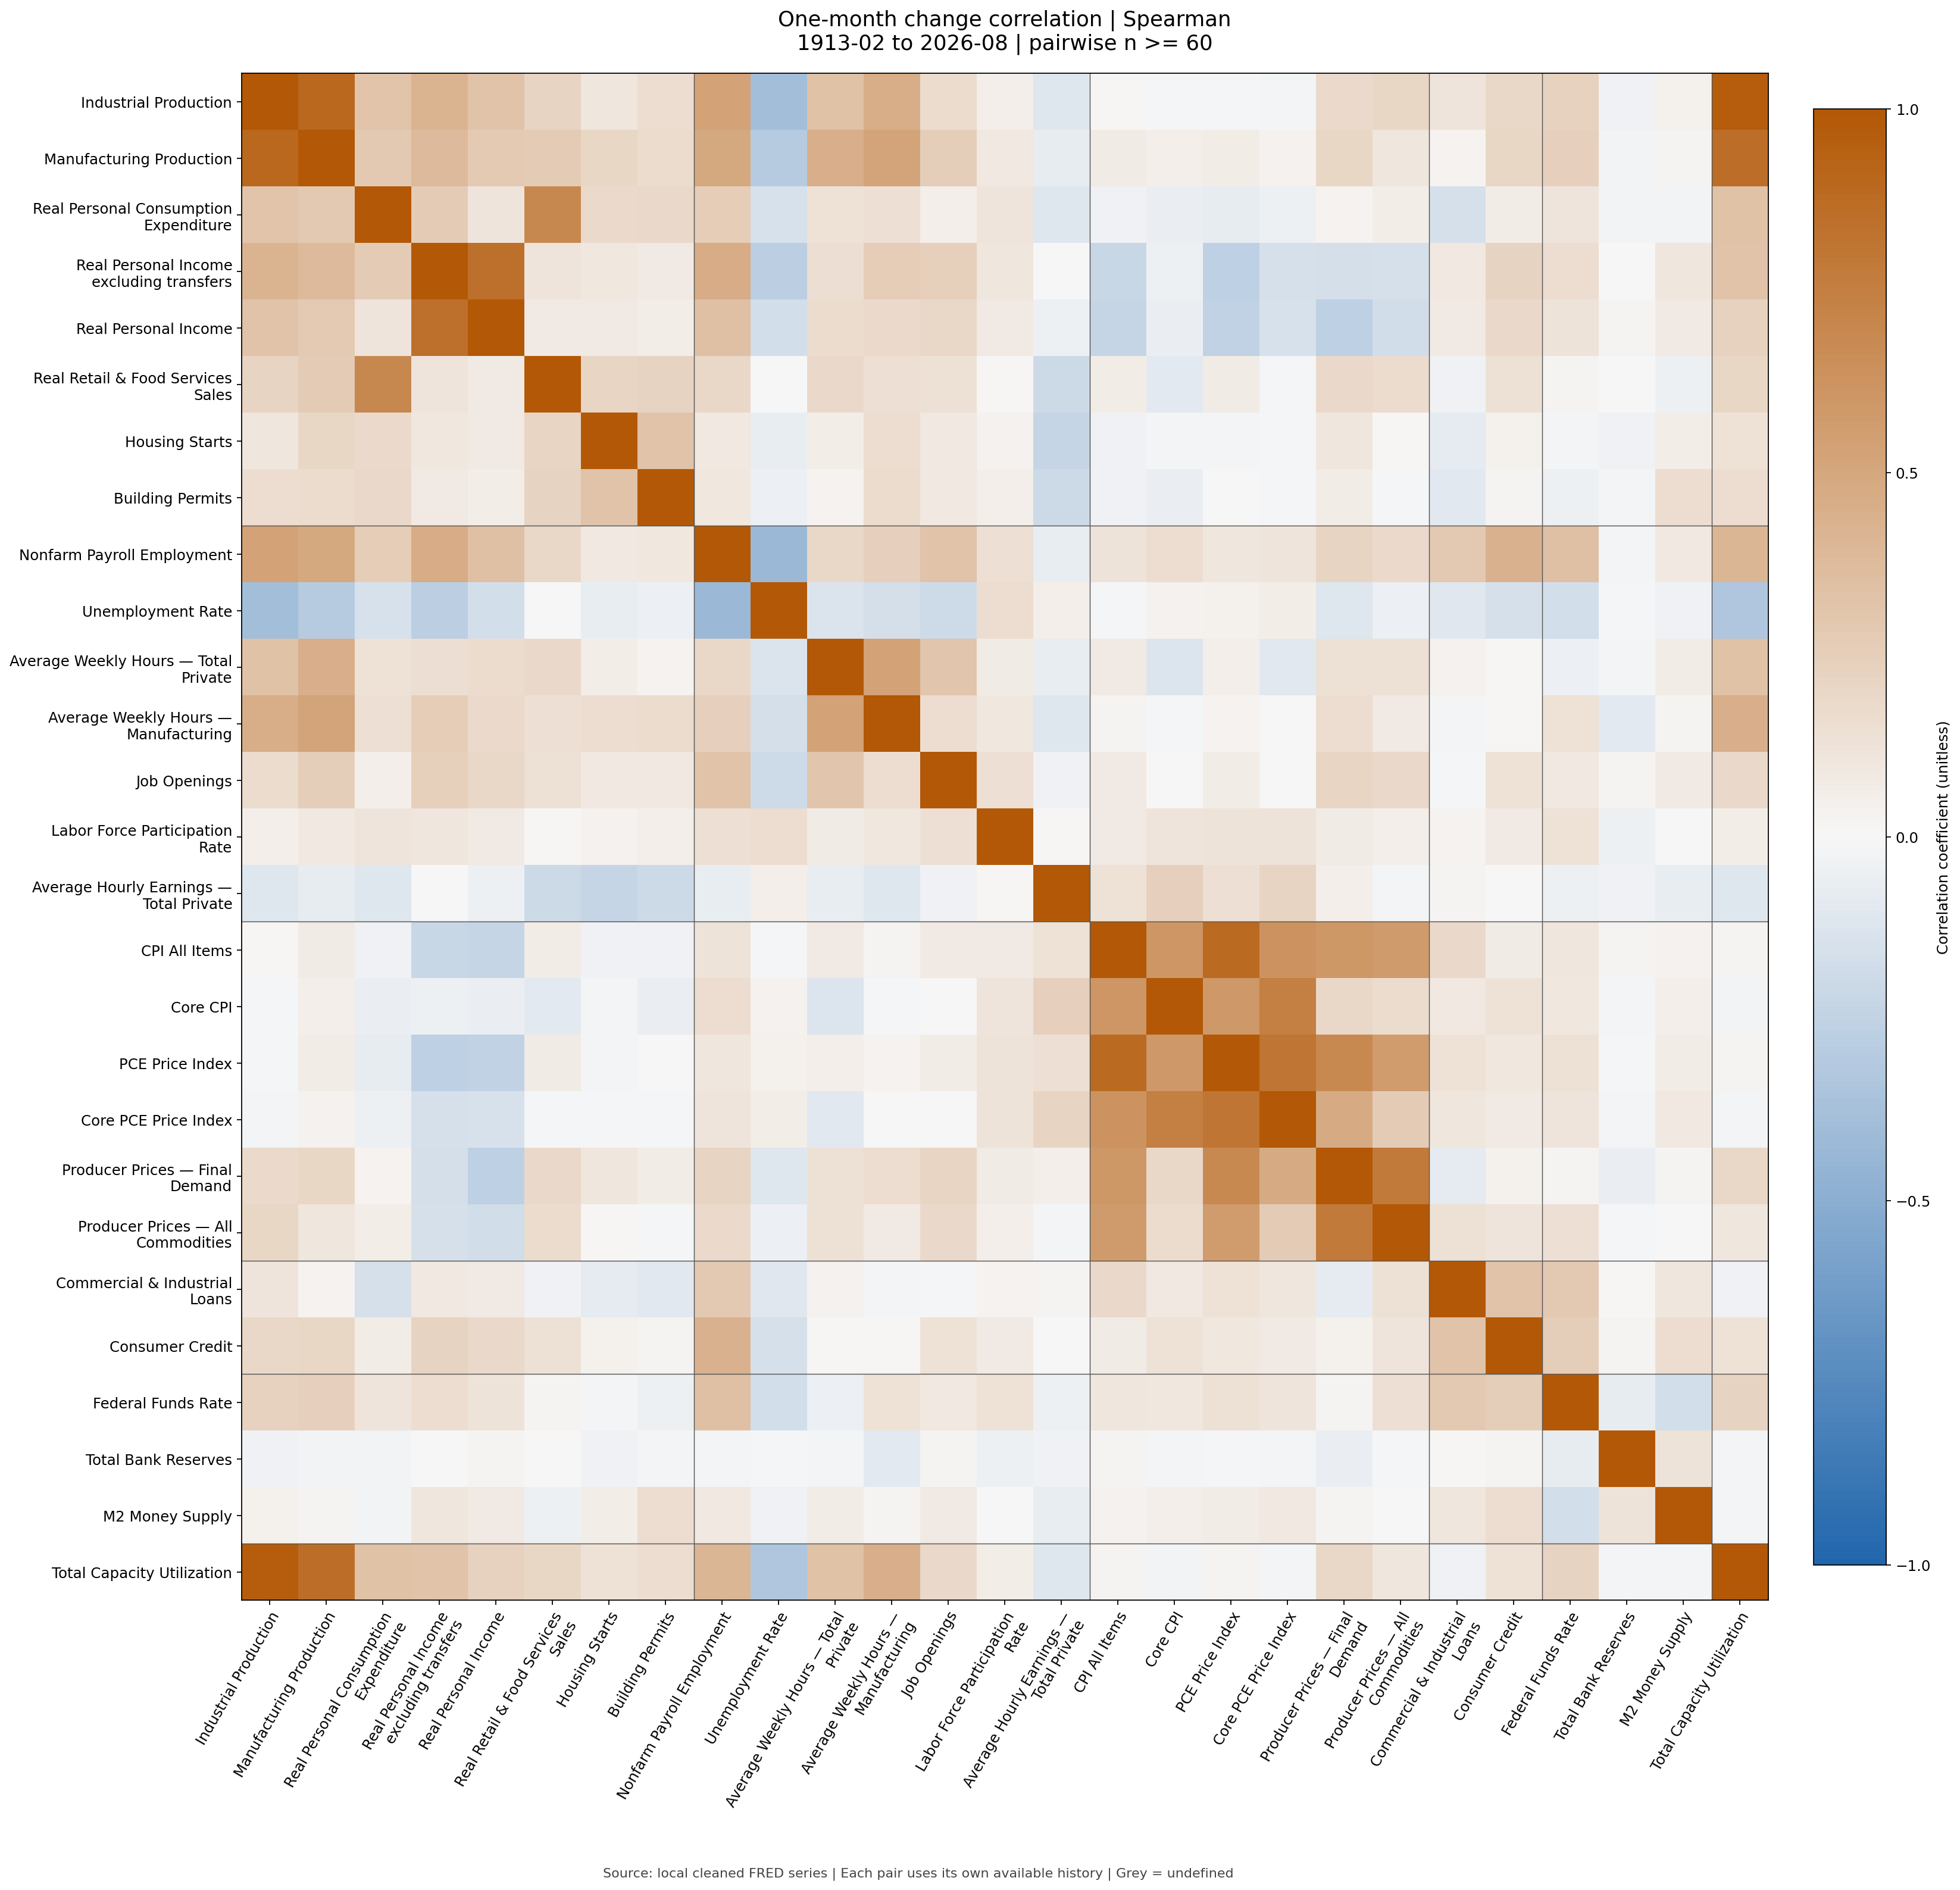

Source data for this figure (header and first rows):
, Industrial Production, Manufacturing Production, Real Personal Consumption Expenditure, Real Personal Income excluding transfers, Real Personal Income, Real Retail & Food Services Sales, Housing Starts, Building Permits, Nonfarm Payroll Employment, Unemployment Rate, Average Weekly Hours — Total Private, Average Weekly Hours — Manufacturing, Job Openings, Labor Force Participation Rate, Average Hourly Earnings — Total Private, CPI All Items, Core CPI, PCE Price Index, Core PCE Price Index, Producer Prices — Final Demand, Producer Prices — All Commodities, Commercial & Industrial Loans, Consumer Credit
Industrial Production, 1.0, 0.8962, 0.3168, 0.4191, 0.3274, 0.2157, 0.1088, 0.1617, 0.5263, -0.3832, 0.3343, 0.4542, 0.169, 0.04926, -0.1148, 0.01043, -0.01266, -0.009554, -0.02287, 0.1721, 0.1953, 0.1129, 0.1946
Manufacturing Production, 0.8962, 1.0, 0.2889, 0.3754, 0.2752, 0.2683, 0.1965, 0.1652, 0.4875, -0.3017, 0.4491, 0.5211, 0.2534, 0.08851, -0.07179, 0.0714, 0.04988, 0.06599, 0.03713, 0.2027, 0.1093, 0.02758, 0.1976
Real Personal Consumption Expenditure, 0.3168, 0.2889, 1.0, 0.2661, 0.1153, 0.688, 0.1747, 0.1864, 0.2593, -0.1438, 0.1303, 0.1458, 0.05404, 0.1136, -0.1126, -0.03516, -0.06108, -0.0752, -0.04035, 0.02831, 0.06094, -0.1543, 0.06709
Real Personal Income excluding transfers, 0.4191, 0.3754, 0.2661, 1.0, 0.836, 0.1145, 0.09614, 0.08025, 0.4687, -0.2736, 0.1526, 0.2587, 0.2492, 0.1093, 0.004776, -0.2147, -0.04022, -0.2626, -0.1561, -0.1594, -0.1555, 0.09037, 0.2258
Real Personal Income, 0.3274, 0.2752, 0.1153, 0.836, 1.0, 0.08191, 0.08276, 0.05811, 0.3364, -0.1663, 0.1667, 0.1795, 0.1882, 0.08034, -0.04673, -0.2293, -0.05727, -0.2533, -0.147, -0.2627, -0.1767, 0.08099, 0.1868
Real Retail & Food Services Sales, 0.2157, 0.2683, 0.688, 0.1145, 0.08191, 1.0, 0.2045, 0.2247, 0.1917, 0.001038, 0.185, 0.1412, 0.133, 0.01352, -0.1973, 0.0644, -0.0883, 0.07509, -0.0133, 0.186, 0.1688, -0.03546, 0.1344
Housing Starts, 0.1088, 0.1965, 0.1747, 0.09614, 0.08276, 0.2045, 1.0, 0.3254, 0.09284, -0.06986, 0.05831, 0.1624, 0.0866, 0.03726, -0.2305, -0.03332, -0.02042, -0.01568, -0.01032, 0.1072, 0.01149, -0.0816, 0.04085
Building Permits, 0.1617, 0.1652, 0.1864, 0.08025, 0.05811, 0.2247, 0.3254, 1.0, 0.09745, -0.05384, 0.03123, 0.1683, 0.09121, 0.04711, -0.2028, -0.03502, -0.05913, -0.00332, -0.01063, 0.0627, -0.01126, -0.09935, 0.01744
Nonfarm Payroll Employment, 0.5263, 0.4875, 0.2593, 0.4687, 0.3364, 0.1917, 0.09284, 0.09745, 1.0, -0.4281, 0.1942, 0.2366, 0.3274, 0.1483, -0.06698, 0.1242, 0.1605, 0.106, 0.1158, 0.2132, 0.176, 0.2866, 0.4333
Unemployment Rate, -0.3832, -0.3017, -0.1438, -0.2736, -0.1663, 0.001038, -0.06986, -0.05384, -0.4281, 1.0, -0.1272, -0.1637, -0.189, 0.162, 0.05346, -0.01124, 0.03739, 0.04199, 0.05733, -0.112, -0.05301, -0.1076, -0.1549
Average Weekly Hours — Total Private, 0.3343, 0.4491, 0.1303, 0.1526, 0.1667, 0.185, 0.05831, 0.03123, 0.1942, -0.1272, 1.0, 0.5311, 0.31, 0.07183, -0.06462, 0.08335, -0.1188, 0.04912, -0.09444, 0.1348, 0.1385, 0.03151, 0.0111
Average Weekly Hours — Manufacturing, 0.4542, 0.5211, 0.1458, 0.2587, 0.1795, 0.1412, 0.1624, 0.1683, 0.2366, -0.1637, 0.5311, 1.0, 0.1629, 0.09541, -0.1122, 0.01697, -0.01465, 0.02478, -0.007631, 0.159, 0.08584, -0.01701, 0.009687
Job Openings, 0.169, 0.2534, 0.05404, 0.2492, 0.1882, 0.133, 0.0866, 0.09121, 0.3274, -0.189, 0.31, 0.1629, 1.0, 0.1456, -0.03682, 0.08587, -0.004751, 0.06557, -0.001712, 0.2054, 0.1843, -0.01258, 0.1287
Labor Force Participation Rate, 0.04926, 0.08851, 0.1136, 0.1093, 0.08034, 0.01352, 0.03726, 0.04711, 0.1483, 0.162, 0.07183, 0.09541, 0.1456, 1.0, 0.008263, 0.08055, 0.1104, 0.1193, 0.1239, 0.07604, 0.05294, 0.02364, 0.07935
Average Hourly Earnings — Total Private, -0.1148, -0.07179, -0.1126, 0.004776, -0.04673, -0.1973, -0.2305, -0.2028, -0.06698, 0.05346, -0.06462, -0.1122, -0.03682, 0.008263, 1.0, 0.1276, 0.2385, 0.1478, 0.2137, 0.04974, -0.0206, 0.0216, -0.002641
CPI All Items, 0.01043, 0.0714, -0.03516, -0.2147, -0.2293, 0.0644, -0.03332, -0.03502, 0.1242, -0.01124, 0.08335, 0.01697, 0.08587, 0.08055, 0.1276, 1.0, 0.6086, 0.8826, 0.6247, 0.5991, 0.571, 0.1851, 0.07128
Core CPI, -0.01266, 0.04988, -0.06108, -0.04022, -0.05727, -0.0883, -0.02042, -0.05913, 0.1605, 0.03739, -0.1188, -0.01465, -0.004751, 0.1104, 0.2385, 0.6086, 1.0, 0.5931, 0.7448, 0.1894, 0.1686, 0.08674, 0.1263
PCE Price Index, -0.009554, 0.06599, -0.0752, -0.2626, -0.2533, 0.07509, -0.01568, -0.00332, 0.106, 0.04199, 0.04912, 0.02478, 0.06557, 0.1193, 0.1478, 0.8826, 0.5931, 1.0, 0.8116, 0.6873, 0.5673, 0.129, 0.09937
Core PCE Price Index, -0.02287, 0.03713, -0.04035, -0.1561, -0.147, -0.0133, -0.01032, -0.01063, 0.1158, 0.05733, -0.09444, -0.007631, -0.001712, 0.1239, 0.2137, 0.6247, 0.7448, 0.8116, 1.0, 0.4701, 0.2699, 0.1043, 0.08324
Producer Prices — Final Demand, 0.1721, 0.2027, 0.02831, -0.1594, -0.2627, 0.186, 0.1072, 0.0627, 0.2132, -0.112, 0.1348, 0.159, 0.2054, 0.07604, 0.04974, 0.5991, 0.1894, 0.6873, 0.4701, 1.0, 0.7793, -0.08367, 0.04113
Producer Prices — All Commodities, 0.1953, 0.1093, 0.06094, -0.1555, -0.1767, 0.1688, 0.01149, -0.01126, 0.176, -0.05301, 0.1385, 0.08584, 0.1843, 0.05294, -0.0206, 0.571, 0.1686, 0.5673, 0.2699, 0.7793, 1.0, 0.1374, 0.1117
Commercial & Industrial Loans, 0.1129, 0.02758, -0.1543, 0.09037, 0.08099, -0.03546, -0.0816, -0.09935, 0.2866, -0.1076, 0.03151, -0.01701, -0.01258, 0.02364, 0.0216, 0.1851, 0.08674, 0.129, 0.1043, -0.08367, 0.1374, 1.0, 0.3218
Consumer Credit, 0.1946, 0.1976, 0.06709, 0.2258, 0.1868, 0.1344, 0.04085, 0.01744, 0.4333, -0.1549, 0.0111, 0.009687, 0.1287, 0.07935, -0.002641, 0.07128, 0.1263, 0.09937, 0.08324, 0.04113, 0.1117, 0.3218, 1.0
Federal Funds Rate, 0.233, 0.2377, 0.1125, 0.162, 0.1186, 0.0176, -0.02204, -0.0442, 0.3392, -0.1672, -0.05104, 0.1274, 0.08939, 0.1274, -0.044, 0.1074, 0.09914, 0.1357, 0.1123, 0.01672, 0.1429, 0.2856, 0.2523
Total Bank Reserves, -0.03181, -0.02694, -0.03116, 0.001188, 0.02056, -0.002531, -0.03326, -0.02278, -0.01625, -0.009345, -0.02253, -0.0894, 0.01658, -0.03983, -0.03714, 0.01877, -0.0166, -0.01002, -0.02016, -0.06206, -0.008447, 0.008062, 0.0177
M2 Money Supply, 0.0392, 0.02262, -0.02881, 0.1021, 0.08086, -0.04059, 0.05502, 0.16, 0.09285, -0.03367, 0.06955, 0.02117, 0.08251, 0.0008703, -0.0692, 0.03221, 0.05114, 0.066, 0.0921, 0.02084, 0.001409, 0.1046, 0.1575
Total Capacity Utilization, 0.9625, 0.8565, 0.3328, 0.3276, 0.2278, 0.1977, 0.1316, 0.1576, 0.4003, -0.3327, 0.3327, 0.4469, 0.185, 0.0613, -0.1171, 0.01655, -0.02471, 0.01774, -0.01682, 0.1944, 0.1041, -0.03896, 0.1309
